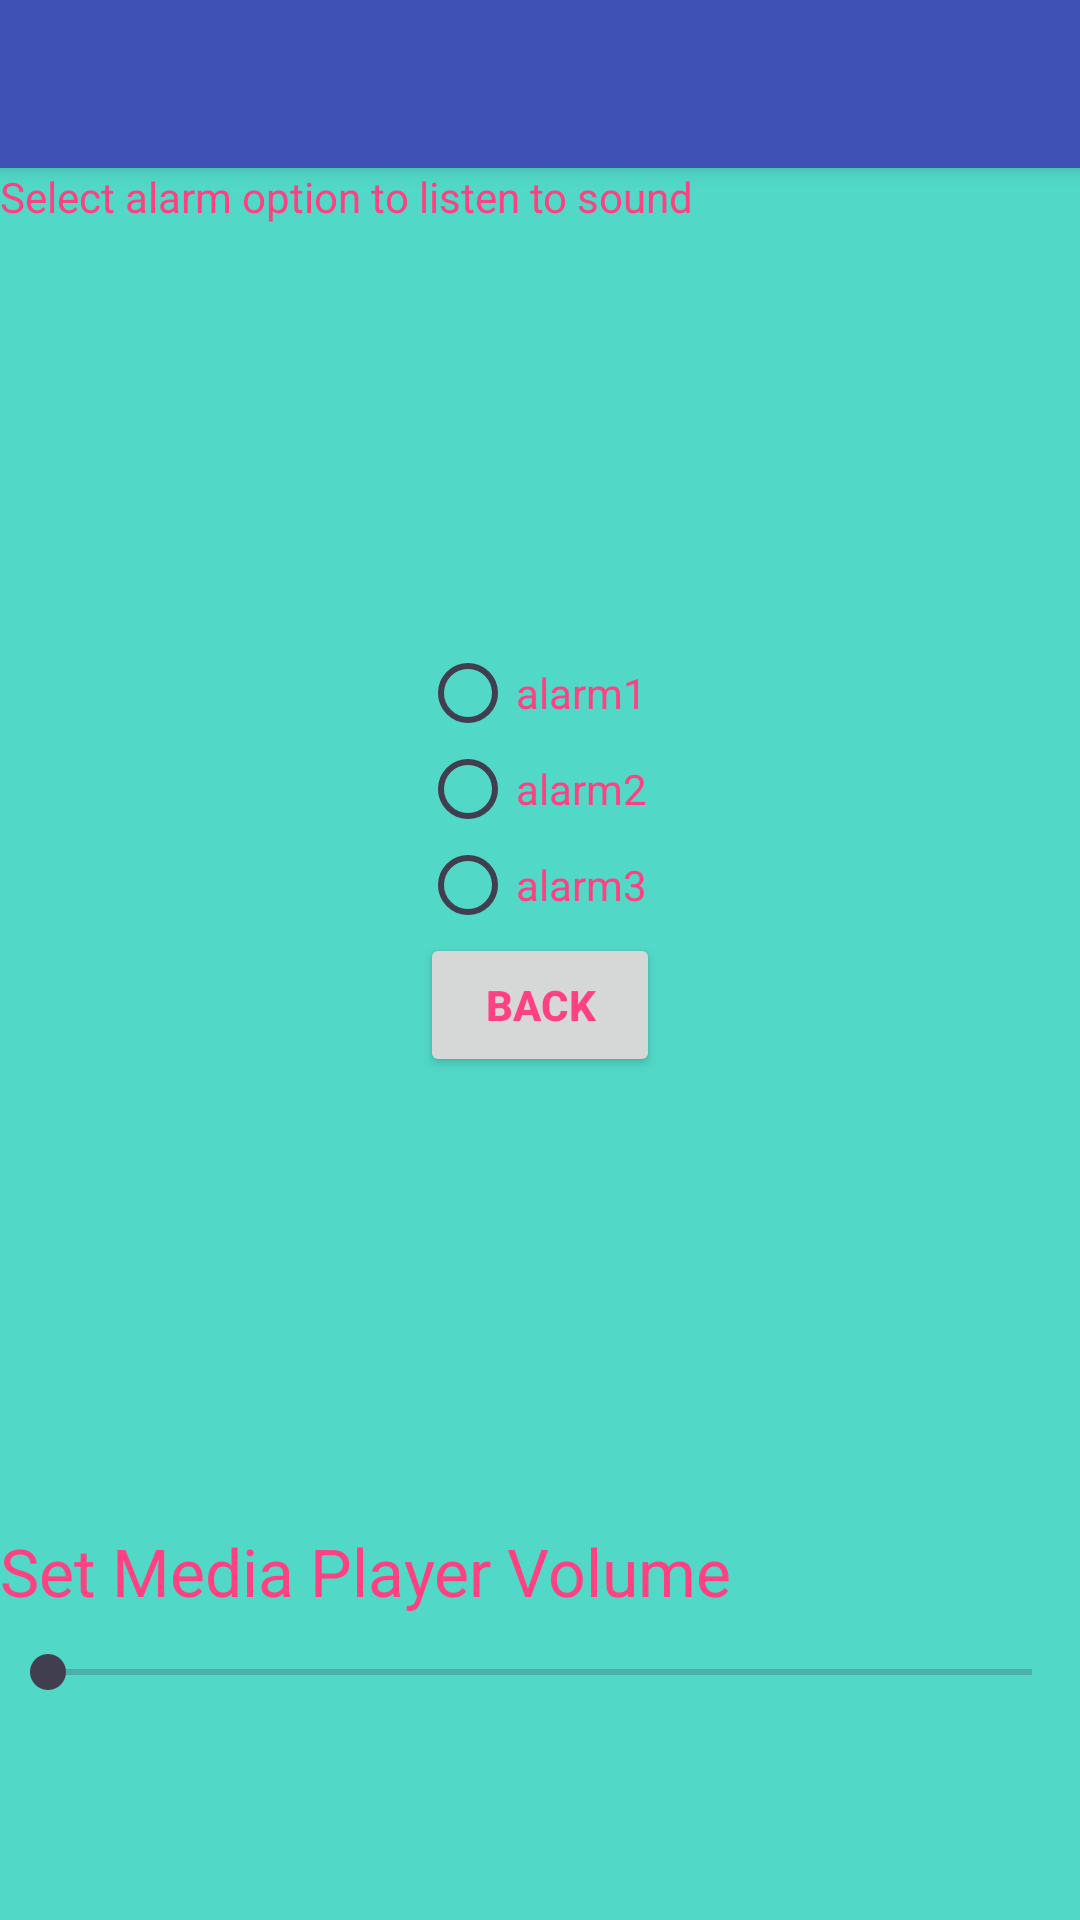

Write the Android layout XML for this screen, with the resource values it uses.
<!-- AndroidManifest.xml: activity theme AppTheme.NoActionBar -->
<!-- res/layout/activity_alarm.xml -->
<LinearLayout xmlns:android="http://schemas.android.com/apk/res/android"
    xmlns:tools="http://schemas.android.com/tools"
    android:layout_width="match_parent"
    android:layout_height="match_parent"
    android:background="@color/colorTextHint"
    tools:context=".AlarmActivity"
    android:orientation="vertical">
    <include
        android:id="@+id/toolbar"
        layout="@layout/toolbar"

        ></include>
    <TextView
        android:id="@+id/textView"
        android:layout_width="match_parent"
        android:layout_height="wrap_content"

        android:text="Select alarm option to listen to sound"
        android:textColor="@color/colorAccent"
        android:gravity="bottom" />

<RadioGroup xmlns:android="http://schemas.android.com/apk/res/android"
    android:layout_width="match_parent"
    android:layout_height="wrap_content"
    android:orientation="vertical"
    android:textColor="@color/colorAccent"
    android:layout_gravity="center"
    android:padding="140dp"
    android:id="@+id/p">


    <RadioButton android:id="@+id/a"
        android:textColor="@color/colorAccent"
        android:layout_width="wrap_content"
        android:layout_height="wrap_content"
        android:text="alarm1"
        android:onClick="onRadioButtonClicked"/>

    <RadioButton android:id="@+id/b"
        android:layout_width="wrap_content"
        android:layout_height="wrap_content"
        android:text="alarm2"
        android:textColor="@color/colorAccent"
        android:onClick="onRadioButtonClicked"/>

    <RadioButton android:id="@+id/c"
        android:layout_width="wrap_content"
        android:layout_height="wrap_content"
        android:text="alarm3"
        android:textColor="@color/colorAccent"
        android:onClick="onRadioButtonClicked"/>
    <Button
        android:id="@+id/button5"
        android:layout_width="wrap_content"
        android:layout_height="wrap_content"
        android:textStyle="bold"
        android:text="Back"
        android:textColor="@color/colorAccent"
        />
</RadioGroup>
    <TextView
        android:id="@+id/textView2"
        android:layout_width="wrap_content"
        android:layout_height="wrap_content"

        android:layout_centerHorizontal="true"
        android:layout_marginTop="10dp"
        android:text="Set Media Player Volume"
        android:textAppearance="?android:attr/textAppearanceLarge" />

    <SeekBar
        android:id="@+id/seekBar2"
        android:layout_width="match_parent"
        android:layout_height="wrap_content"
        android:layout_alignParentLeft="true"

        android:layout_marginTop="10dp" />




</LinearLayout>
<!-- res/layout/toolbar.xml (included above) -->
<?xml version="1.0" encoding="utf-8"?>
<android.support.v7.widget.Toolbar xmlns:android="http://schemas.android.com/apk/res/android"
    android:layout_width="match_parent"
    android:layout_height="wrap_content"
    android:background="@color/colorPrimary"
    android:elevation="4dp"
    android:theme="@style/ThemeOverlay.AppCompat.Dark.ActionBar"
    >

</android.support.v7.widget.Toolbar>
<!-- resources referenced by this layout -->
<resources>
  <color name="colorAccent">#FF4081</color>
  <color name="colorPrimary">#3F51B5</color>
  <color name="colorTextHint">#51d8c7</color>
  <style name="AppTheme.NoActionBar">
          <item name="windowActionBar">false</item>
          <item name="windowNoTitle">true</item>
      </style>
</resources>
